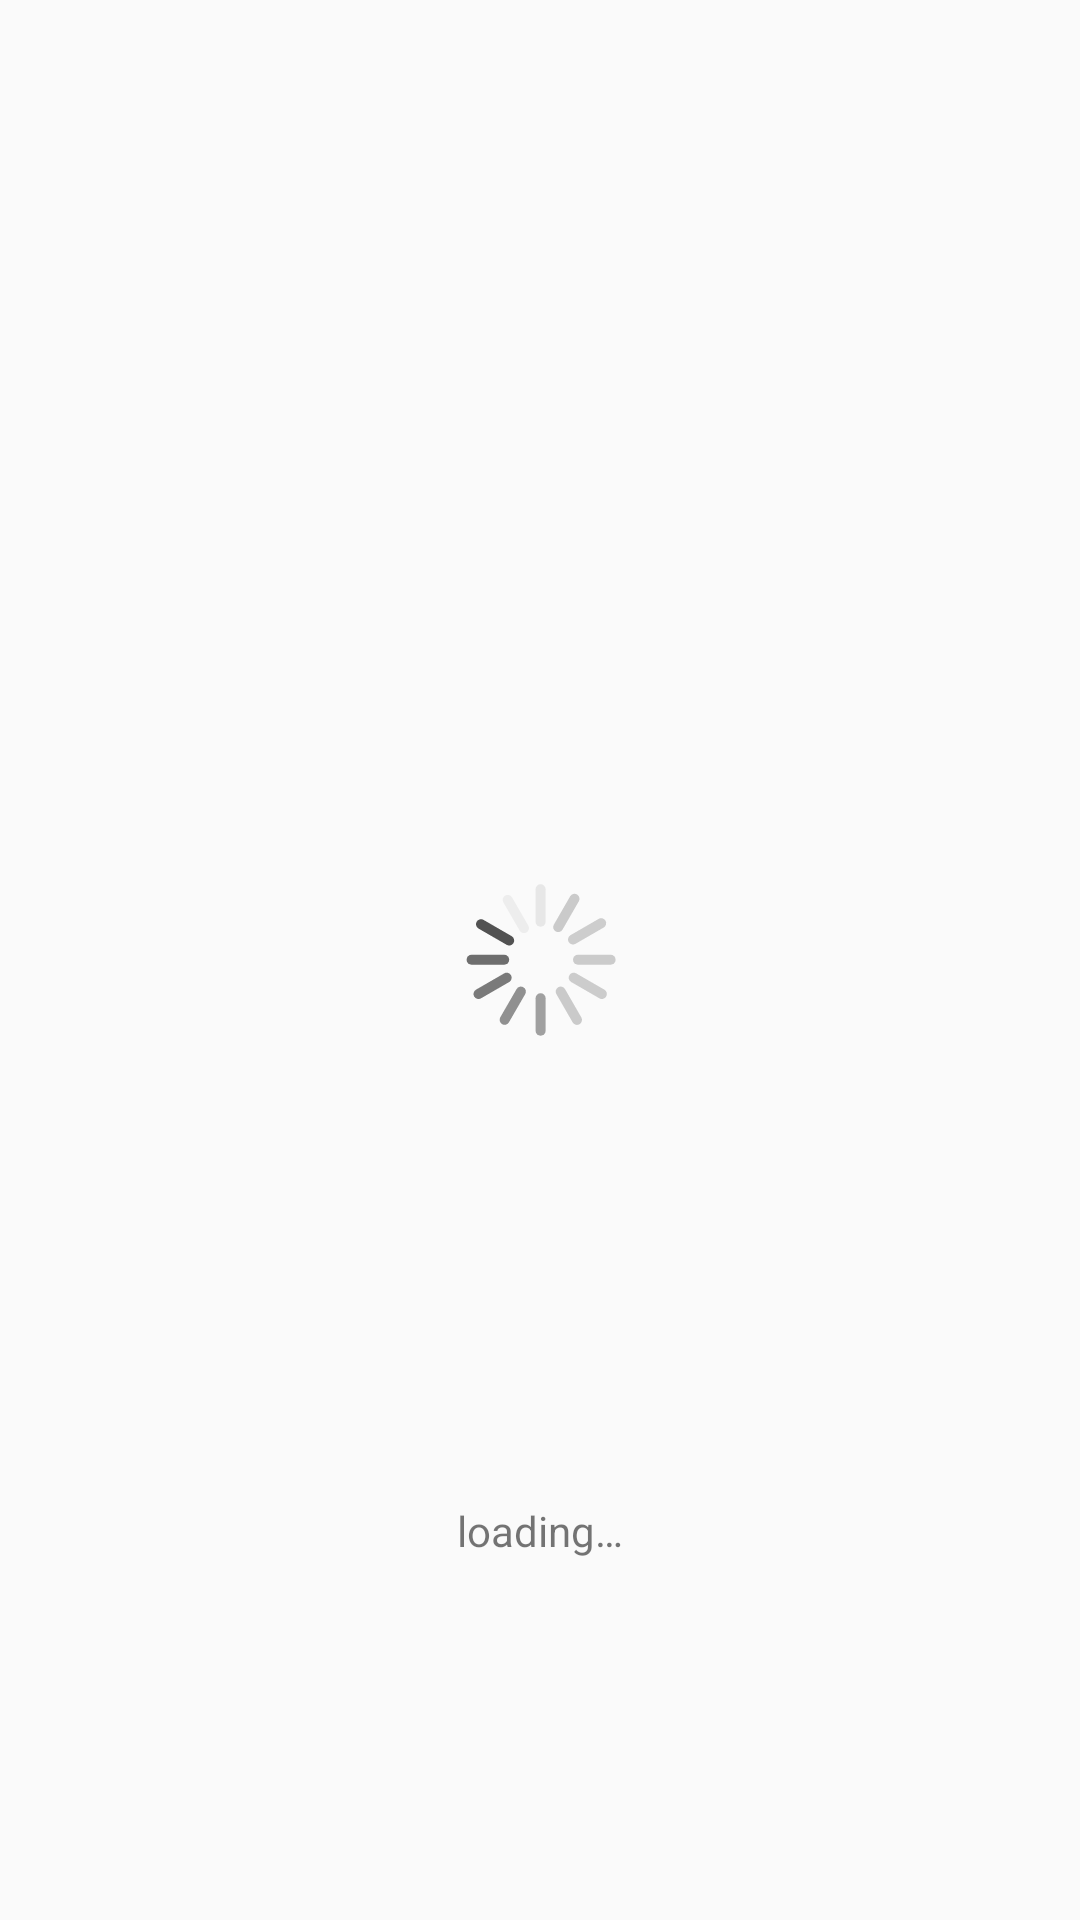

The Android layout XML behind this screen, and the referenced resources:
<!-- AndroidManifest.xml: application theme Theme.ITLinkXml -->
<!-- res/layout/activity_main.xml -->
<?xml version="1.0" encoding="utf-8"?>
<androidx.constraintlayout.widget.ConstraintLayout xmlns:android="http://schemas.android.com/apk/res/android"
    xmlns:app="http://schemas.android.com/apk/res-auto"
    xmlns:tools="http://schemas.android.com/tools"
    android:layout_width="match_parent"
    android:layout_height="match_parent">

    <ImageView
        android:id="@+id/loadingImage"
        android:layout_width="wrap_content"
        android:layout_height="wrap_content"
        android:contentDescription="@string/loading"
        app:layout_constraintBottom_toBottomOf="parent"
        app:layout_constraintEnd_toEndOf="parent"
        app:layout_constraintStart_toStartOf="parent"
        app:layout_constraintTop_toTopOf="parent"
        app:srcCompat="@drawable/loading_animation" />

    <TextView
        android:id="@+id/loadingText"
        android:layout_width="wrap_content"
        android:layout_height="wrap_content"
        android:text="@string/loading"
        app:layout_constraintBottom_toBottomOf="parent"
        app:layout_constraintEnd_toEndOf="parent"
        app:layout_constraintStart_toStartOf="parent"
        app:layout_constraintTop_toBottomOf="@id/loadingImage" />

    <androidx.recyclerview.widget.RecyclerView
        android:id="@+id/recyclerView"
        android:layout_width="0dp"
        android:layout_height="0dp"
        app:layout_constraintBottom_toBottomOf="parent"
        app:layout_constraintEnd_toEndOf="parent"
        app:layout_constraintStart_toStartOf="parent"
        app:layout_constraintTop_toTopOf="parent"
        tools:listitem="@layout/item" />

</androidx.constraintlayout.widget.ConstraintLayout>
<!-- res/layout/item.xml (included above) -->
<?xml version="1.0" encoding="utf-8"?>
<com.google.android.material.card.MaterialCardView xmlns:android="http://schemas.android.com/apk/res/android"
    xmlns:app="http://schemas.android.com/apk/res-auto"
    xmlns:tools="http://schemas.android.com/tools"
    android:layout_width="match_parent"
    android:layout_height="wrap_content"
    android:layout_margin="8dp"
    android:clickable="true"
    android:focusable="true"
    app:cardElevation="4dp">

    <LinearLayout
        android:layout_width="match_parent"
        android:layout_height="wrap_content"
        android:orientation="vertical">

        <ImageView
            android:id="@+id/image"
            android:layout_width="match_parent"
            android:layout_height="150dp"
            tools:srcCompat="@tools:sample/avatars"
            android:contentDescription="@string/image" />

        <TextView
            android:id="@+id/url"
            android:layout_width="match_parent"
            android:layout_height="wrap_content"
            android:lineHeight="12sp"
            android:maxLines="4"
            android:padding="4dp"
            android:textAlignment="center"
            android:textSize="12sp"
            tools:text="404" />
    </LinearLayout>
</com.google.android.material.card.MaterialCardView>
<!-- resources referenced by this layout -->
<resources>
  <!-- drawable loading_animation (drawable) -->
  <?xml version="1.0" encoding="utf-8"?>
  <animated-rotate xmlns:android="http://schemas.android.com/apk/res/android"
      android:drawable="@drawable/loading_img"
      android:fromDegrees="0"
      android:pivotX="50%"
      android:pivotY="50%"
      android:repeatCount="infinite"
      android:toDegrees="360" />
  <string name="loading">loading…</string>
  <style name="Theme.ITLinkXml" parent="Theme.AppCompat.DayNight.NoActionBar" />
  <!-- drawable loading_img: vector/xml drawable (drawable, 3138 chars, omitted) -->
</resources>
